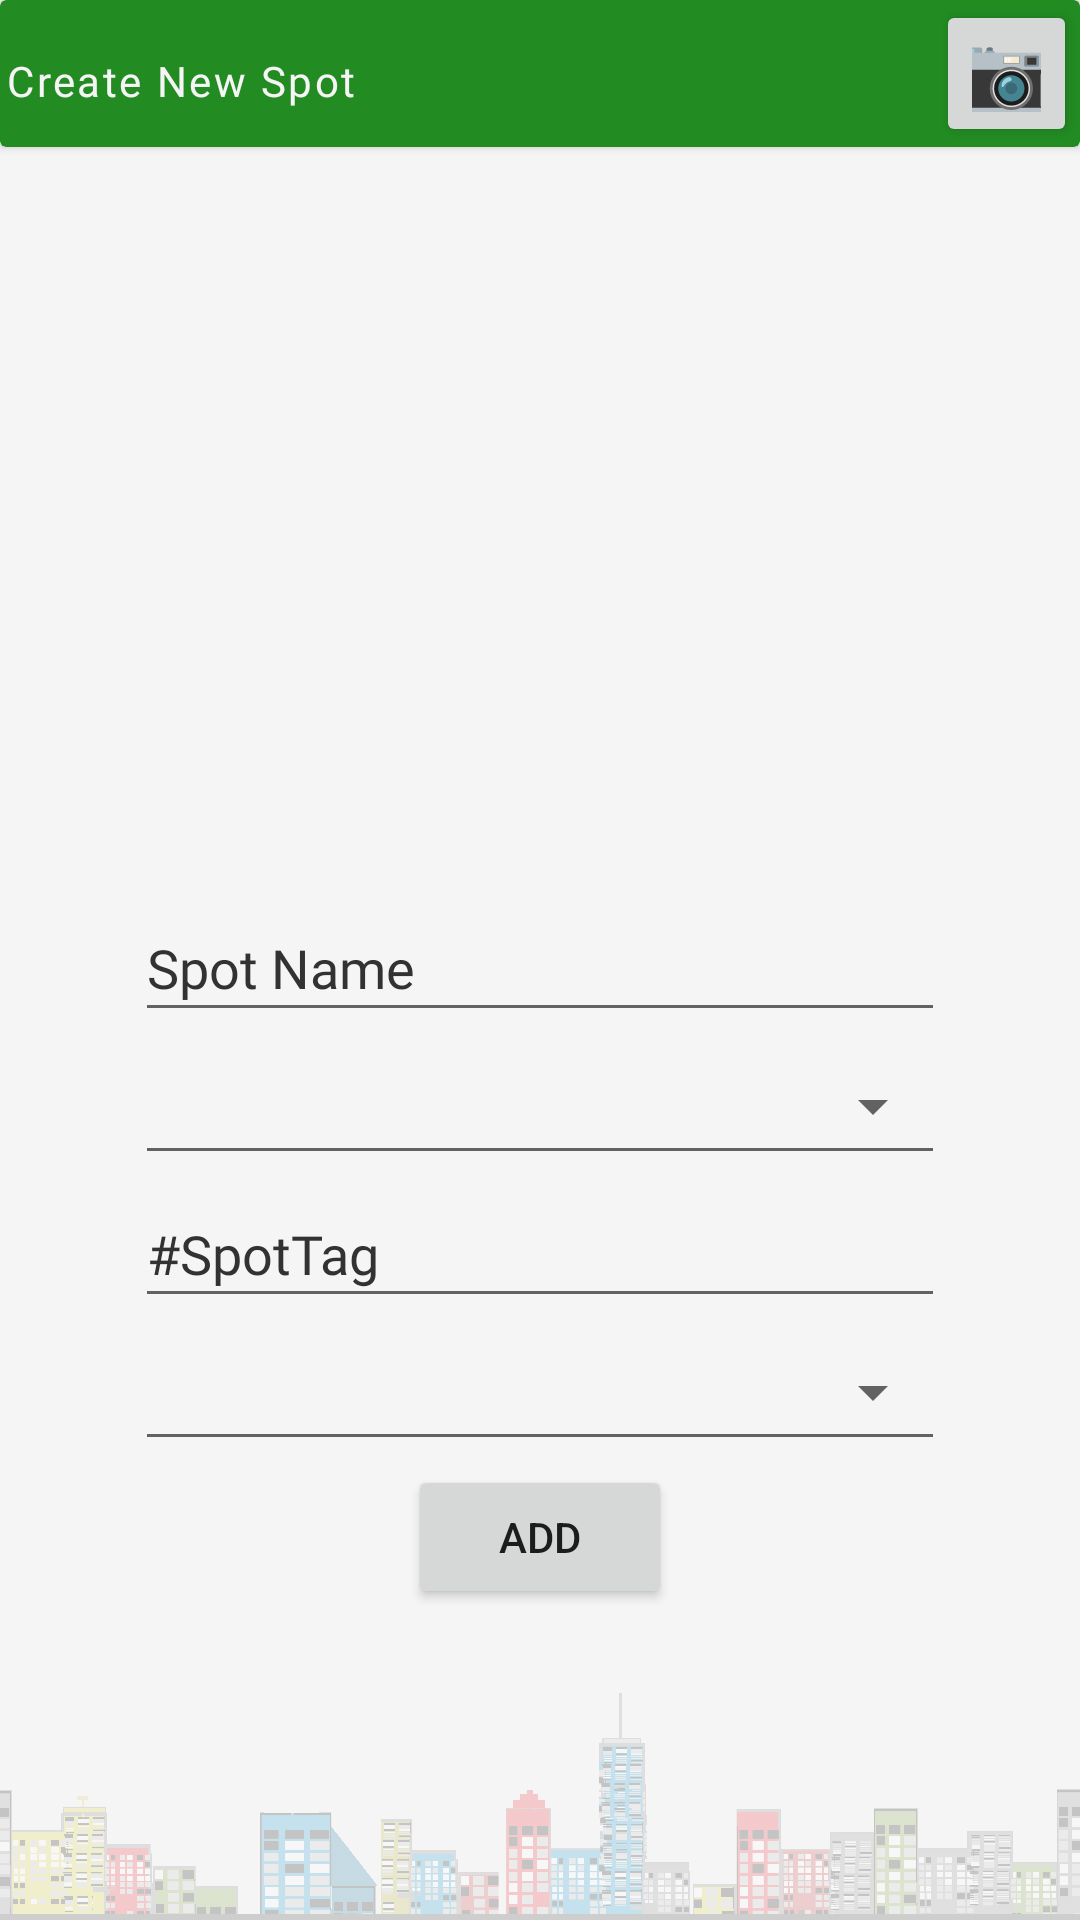

Write the Android layout XML for this screen, with the resource values it uses.
<!-- AndroidManifest.xml: application theme AppTheme -->
<!-- res/layout/activity_new_spot.xml -->
<?xml version="1.0" encoding="utf-8"?>
<androidx.constraintlayout.widget.ConstraintLayout xmlns:android="http://schemas.android.com/apk/res/android"
    xmlns:app="http://schemas.android.com/apk/res-auto"
    xmlns:tools="http://schemas.android.com/tools"
    android:layout_width="match_parent"
    android:layout_height="match_parent"
    tools:context=".Act_NewSpot">

    <EditText
        android:id="@+id/txtSpotName"
        android:layout_width="270dp"
        android:layout_height="46dp"
        android:ems="15"
        android:fontFamily="@font/open_sans"
        android:hint="@string/spot_name"
        android:imeOptions="actionDone"
        android:importantForAutofill="no"
        android:inputType="textPersonName"
        android:singleLine="true"
        android:textColorHighlight="@color/redTheme"
        android:textColorHint="@color/greyTheme"
        android:textColorLink="@color/redTheme"
        android:textCursorDrawable="@color/redTheme"
        app:layout_constraintBottom_toTopOf="@+id/spnType"
        app:layout_constraintEnd_toEndOf="parent"
        app:layout_constraintHorizontal_bias="0.5"
        app:layout_constraintStart_toStartOf="parent"
        app:layout_constraintTop_toBottomOf="@+id/cameraImage" />

    <EditText
        android:id="@+id/txtSpotTag"
        android:layout_width="270dp"
        android:layout_height="46dp"
        android:ems="15"
        android:fontFamily="@font/open_sans"
        android:hint="@string/spot_tag"
        android:imeOptions="actionDone"
        android:importantForAutofill="no"
        android:inputType="textPersonName"
        android:singleLine="true"
        android:textColorHighlight="@color/redTheme"
        android:textColorHint="@color/greyTheme"
        android:textColorLink="@color/redTheme"
        android:textCursorDrawable="@color/redTheme"
        app:layout_constraintBottom_toTopOf="@+id/spnLocation"
        app:layout_constraintEnd_toEndOf="parent"
        app:layout_constraintHorizontal_bias="0.5"
        app:layout_constraintStart_toStartOf="parent"
        app:layout_constraintTop_toBottomOf="@+id/spnType" />

    <ImageView
        android:id="@+id/imgbg"
        android:layout_width="332dp"
        android:layout_height="102dp"
        android:layout_marginStart="12dp"
        android:layout_marginEnd="18dp"
        android:alpha="0.2"
        android:scaleX="1.2"
        android:src="@drawable/csbg"
        app:layout_constraintBottom_toBottomOf="parent"
        app:layout_constraintEnd_toEndOf="parent"
        app:layout_constraintHorizontal_bias="0.428"
        app:layout_constraintStart_toStartOf="parent"
        app:layout_constraintTop_toTopOf="parent"
        app:layout_constraintVertical_bias="1.0"
        tools:ignore="ContentDescription" />

    <androidx.cardview.widget.CardView
        android:id="@+id/cardView"
        android:layout_width="match_parent"
        android:layout_height="wrap_content"
        app:cardBackgroundColor="@color/greenTheme"
        app:layout_constraintEnd_toEndOf="parent"
        app:layout_constraintTop_toTopOf="parent">

        <TextView
            android:id="@+id/txtNewSpotBanner"
            android:layout_width="326dp"
            android:layout_height="match_parent"
            android:layout_marginStart="2dp"
            android:layout_marginEnd="48dp"
            android:letterSpacing="0.06"
            android:fontFamily="@font/open_sans"
            android:gravity="fill_vertical"
            android:paddingTop="15dp"
            android:paddingBottom="10dp"
            android:text="@string/new_spot"
            android:textColor="@color/activityBackground"
            android:textColorHighlight="#FFFFFF"
            android:textColorHint="@color/greyTheme"
            android:textColorLink="@color/greyTheme"
            android:textSize="14sp"
            android:typeface="normal"
            android:layout_marginLeft="2dp"
            android:layout_marginRight="48dp" />

        <Button
            android:id="@+id/btnCamera"
            android:layout_width="47dp"
            android:layout_height="match_parent"
            android:layout_gravity="end"
            android:layout_marginEnd="1dp"
            android:fontFamily="serif-monospace"
            android:text="@string/cameraSymbol"
            android:textAppearance="@style/TextAppearance.AppCompat.Large"
            android:textSize="24sp" />
    </androidx.cardview.widget.CardView>

    <ImageView
        android:id="@+id/cameraImage"
        android:layout_width="285dp"
        android:layout_height="246dp"
        android:src="@drawable/csicon"
        app:layout_constraintBottom_toTopOf="@+id/txtSpotName"
        app:layout_constraintEnd_toEndOf="parent"
        app:layout_constraintStart_toStartOf="parent"
        app:layout_constraintTop_toBottomOf="@+id/cardView"
        tools:ignore="ContentDescription" />

    <Button
        android:id="@+id/btnEdit"
        android:layout_width="wrap_content"
        android:layout_height="wrap_content"
        android:text="@string/add"
        app:layout_constraintBottom_toTopOf="@+id/imgbg"
        app:layout_constraintEnd_toEndOf="parent"
        app:layout_constraintHorizontal_bias="0.5"
        app:layout_constraintStart_toStartOf="parent"
        app:layout_constraintTop_toBottomOf="@+id/spnLocation" />

    <Spinner
        android:id="@+id/spnType"
        style="@android:style/Widget.Material.Spinner.Underlined"
        android:layout_width="270dp"
        android:layout_height="46dp"
        app:layout_constraintBottom_toTopOf="@+id/txtSpotTag"
        app:layout_constraintEnd_toEndOf="parent"
        app:layout_constraintHorizontal_bias="0.5"
        app:layout_constraintStart_toStartOf="parent"
        app:layout_constraintTop_toBottomOf="@+id/txtSpotName" />

    <Spinner
        android:id="@+id/spnLocation"
        style="@android:style/Widget.Material.Spinner.Underlined"
        android:layout_width="270dp"
        android:layout_height="46dp"
        app:layout_constraintBottom_toTopOf="@+id/btnEdit"
        app:layout_constraintEnd_toEndOf="parent"
        app:layout_constraintHorizontal_bias="0.5"
        app:layout_constraintStart_toStartOf="parent"
        app:layout_constraintTop_toBottomOf="@+id/txtSpotTag" />

</androidx.constraintlayout.widget.ConstraintLayout>
<!-- resources referenced by this layout -->
<resources>
  <color name="activityBackground">#F5F5F5</color>
  <color name="greenTheme">#228B22</color>
  <color name="greyTheme">#323232</color>
  <color name="redTheme">#FF3333</color>
  <!-- drawable csbg: png bitmap (drawable, 126777 bytes) -->
  <string name="add">Add</string>
  <string name="cameraSymbol">📷</string>
  <string name="new_spot">Create New Spot</string>
  <string name="spot_name">Spot Name</string>
  <string name="spot_tag">#SpotTag</string>
  <style name="AppTheme" parent="Theme.AppCompat.Light.NoActionBar">
          
          <item name="colorPrimary">@color/colorPrimary</item>
          <item name="colorPrimaryDark">@color/colorPrimaryDark</item>
          <item name="colorAccent">@color/colorAccent</item>
          <item name="android:windowBackground">@color/activityBackground</item>
      </style>
  <color name="colorPrimary">#2C3E4C</color>
  <color name="colorPrimaryDark">#2C3E4C</color>
  <color name="colorAccent">#2C3E4C</color>
</resources>
